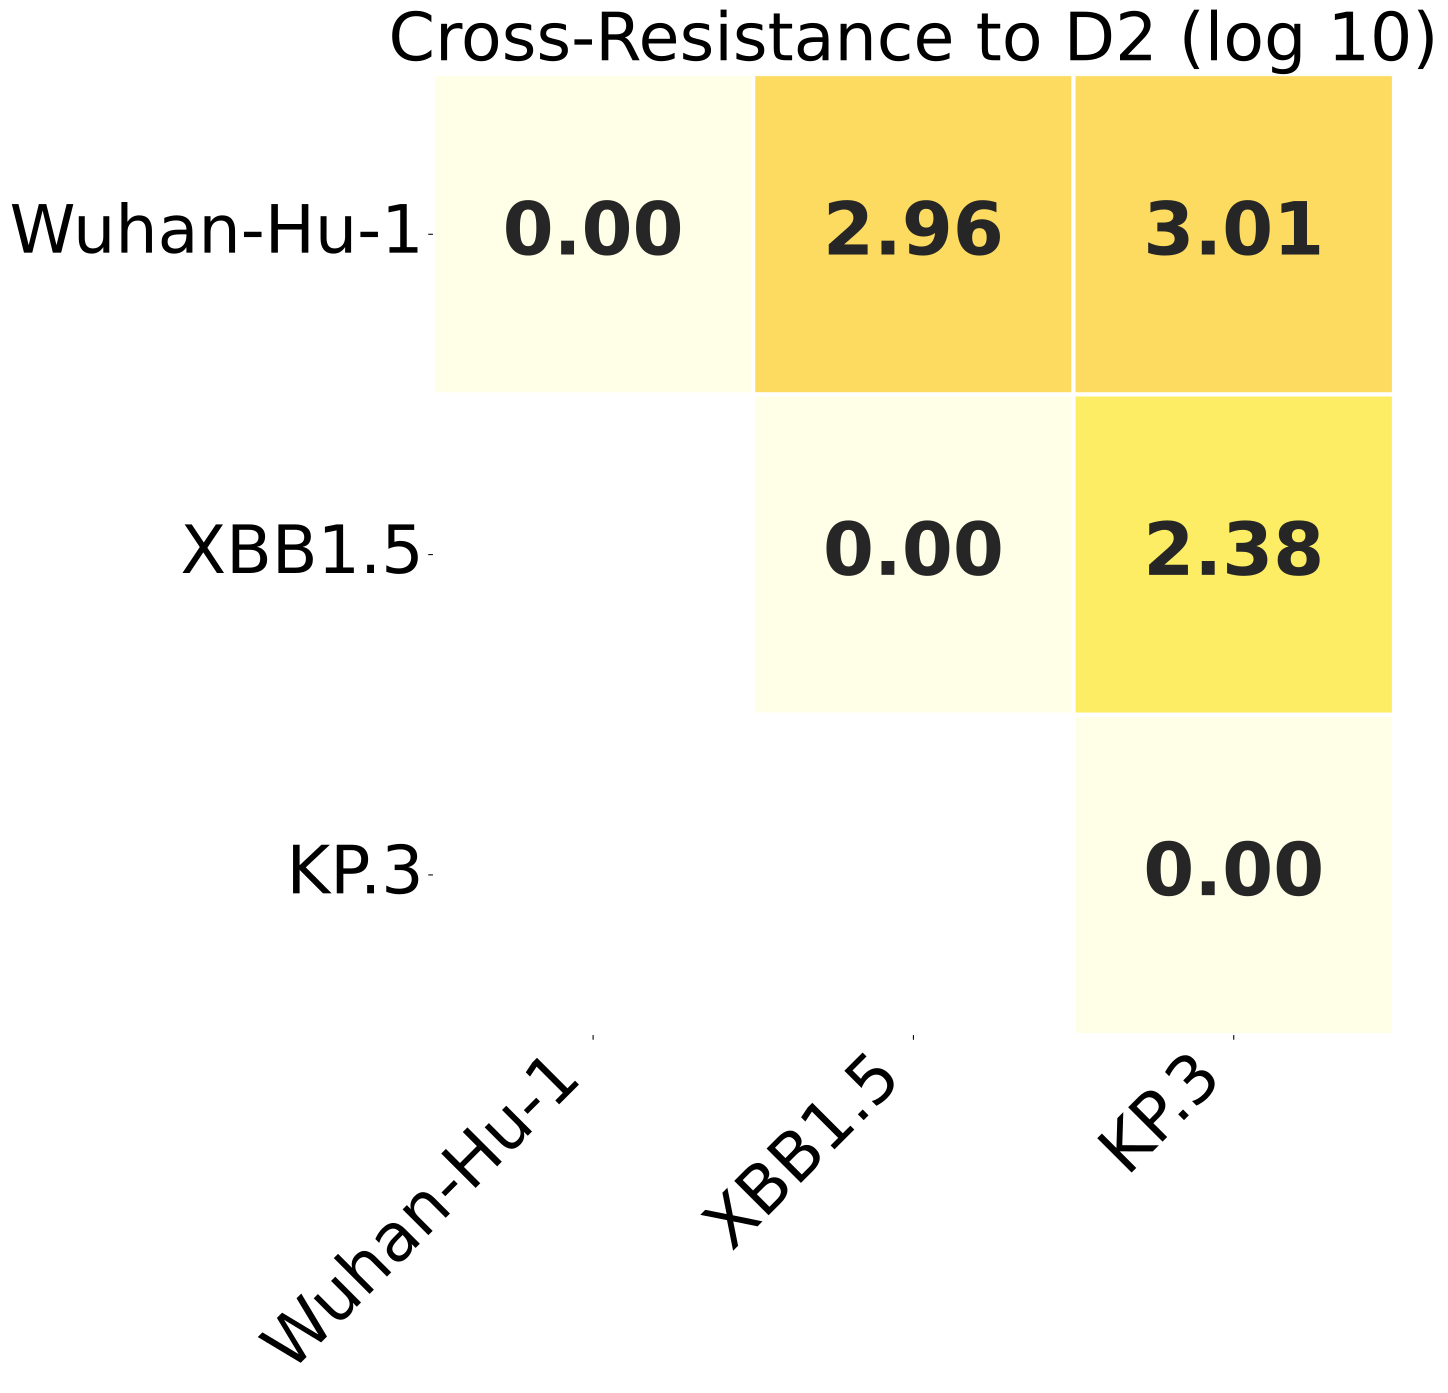

Data behind this chart, as committed beside it:
, Wuhan-Hu-1, XBB1.5, KP.3
Wuhan-Hu-1, 0.0, 2.956, 3.009
XBB1.5, 2.956, 0.0, 2.377
KP.3, 3.009, 2.377, 0.0
